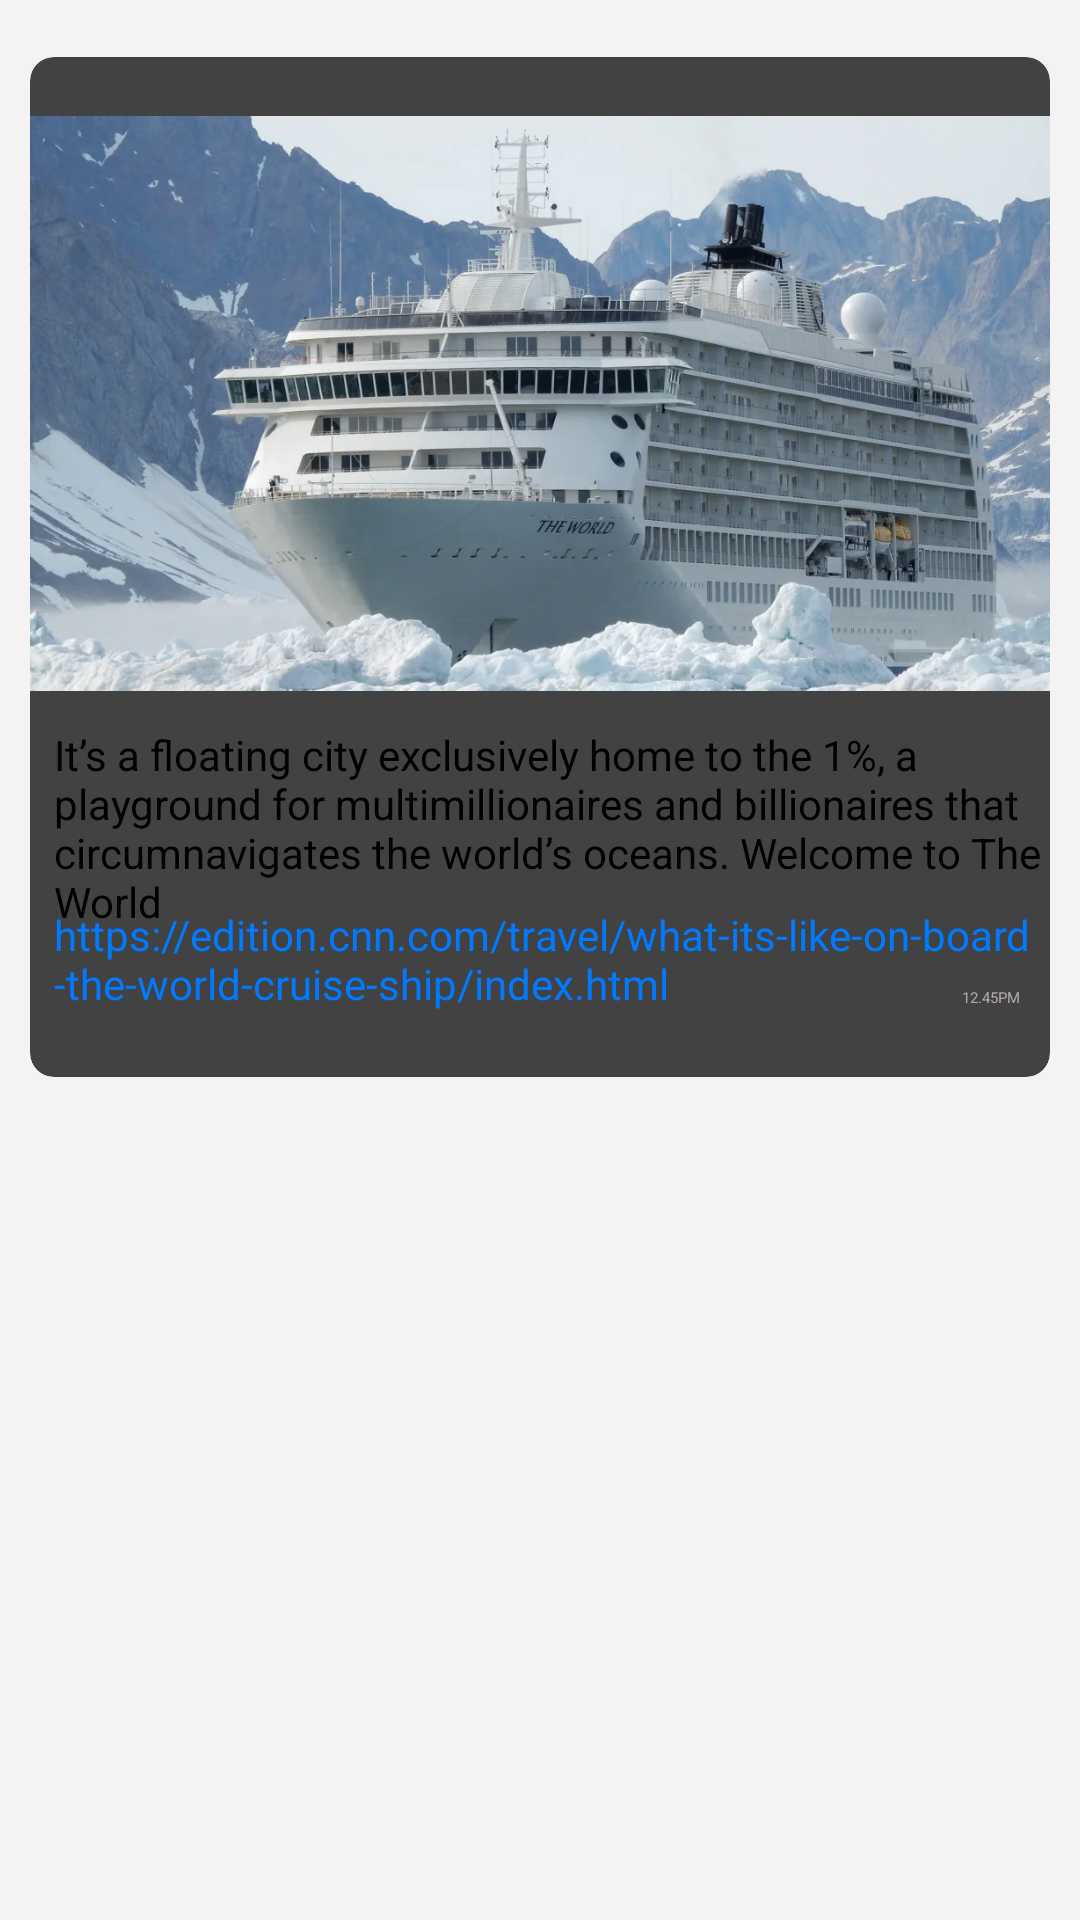

Reconstruct the res/layout file that produces this screen, plus the resources it refers to.
<!-- AndroidManifest.xml: application theme Theme.AbhayClasses -->
<!-- res/layout/activity_full_screen.xml -->
<LinearLayout android:layout_width="match_parent"
    xmlns:app="http://schemas.android.com/apk/res-auto"
    android:orientation="vertical"
    android:layout_height="wrap_content"
    android:background="@color/Cardwhite"
    xmlns:android="http://schemas.android.com/apk/res/android">
    <androidx.appcompat.widget.Toolbar
        android:id="@+id/toolbartest"
        android:layout_width="match_parent"
        android:layout_height="?attr/actionBarSize"
        android:layout_marginBottom="8dp"
        android:background="#075e54"
        android:elevation="4dp">

        <ImageView
            android:id="@+id/DetailNamebackArrow"
            android:layout_width="35dp"
            android:layout_height="35dp"
            android:src="@drawable/leftarrow"
            android:clickable="true"
            android:contentDescription="TODO"
            app:tint="@color/white" />

        <TextView
            android:id="@+id/SelectedUserName"
            android:layout_width="wrap_content"
            android:layout_height="wrap_content"
            android:layout_marginLeft="30dp"
            android:text="Current Affairs"
            android:textColor="@color/white"
            android:textSize="18sp"
            android:textStyle="bold" />

    </androidx.appcompat.widget.Toolbar>
    <LinearLayout
        android:id="@+id/CurrentAphaire"
        android:layout_width="match_parent"
        android:orientation="vertical"
        android:layout_height="340dp"
        android:layout_marginTop="11dp">


        <androidx.cardview.widget.CardView
            android:layout_width="match_parent"
            android:layout_height="wrap_content"
            android:layout_marginLeft="10dp"
            android:layout_marginRight="10dp"
            app:cardCornerRadius="8dp">
            <ImageView
                android:layout_width="match_parent"
                android:layout_height="wrap_content"
                android:src="@drawable/ship"
                android:layout_marginBottom="109dp"/>
            <TextView
                android:id="@+id/detail_text"
                android:layout_width="match_parent"
                android:layout_height="wrap_content"
                android:text="@string/Text"
                android:padding="3dp"
                android:layout_marginTop="220dp"
                android:layout_marginStart="5dp"
                android:textSize="14sp"/>

            <TextView
                android:id="@+id/link"
                android:layout_width="match_parent"
                android:layout_height="wrap_content"
                android:text="https://edition.cnn.com/travel/what-its-like-on-board-the-world-cruise-ship/index.html"
                android:padding="3dp"
                android:layout_marginTop="280dp"
                android:textColor="@color/buyyon"
                android:layout_marginStart="5dp"
                android:textSize="14sp"/>

            <TextView
                android:layout_width="match_parent"
                android:layout_height="wrap_content"
                android:text="12.45PM"
                android:gravity="right"
                android:layout_marginLeft="7dp"
                android:layout_marginRight="10dp"
                android:layout_marginTop="310dp"
                android:textColor="#B3A9A9"
                />
        </androidx.cardview.widget.CardView>
    </LinearLayout>
</LinearLayout>
<!-- resources referenced by this layout -->
<resources>
  <color name="Cardwhite">#F4F2F2</color>
  <color name="buyyon">#007AFF</color>
  <color name="white">#FFFFFFFF</color>
  <!-- drawable ship: webp bitmap (drawable, 86378 bytes) -->
  <string name="Text">It’s a floating city exclusively home to the 1%, a playground for multimillionaires and billionaires that circumnavigates the world’s oceans.
  
  Welcome to The World</string>
  <style name="Theme.AbhayClasses" parent="Base.Theme.AbhayClasses" />
  <style name="Base.Theme.AbhayClasses" parent="Theme.Material3.DayNight.NoActionBar">
          
          <item name="colorPrimary">@color/fentgreencolor</item>
      </style>
  <color name="fentgreencolor">#128c7e</color>
</resources>
